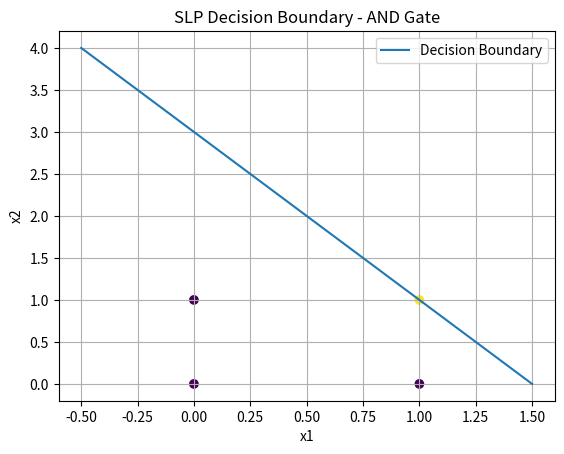

Reproduce this figure in Python.

import numpy as np
import matplotlib.pyplot as plt

class SLP:
    def __init__(self):
        self.lr = 0.5
        self.epoch = 100

    def step(self, z):
        return np.where(z >= 0, 1, 0)

    def train(self, X, Y):
        self.w = np.zeros(2)
        self.b = 0

        print("\n=== Perceptron Training: AND Gate ===")

        for epoch in range(1, self.epoch + 1):

            error = 0

            for xi, yi in zip(X, Y):

                pred = self.step(np.dot(xi, self.w) + self.b)
                err = yi - pred

                self.w += self.lr * err * xi
                self.b += self.lr * err

                error += int(err != 0)

            print(f"Epoch {epoch}: Errors={error}, "
                  f"w={self.w}, b={self.b:.2f}")

            if error == 0:
                break

    def predict(self, xi):
        return self.step(np.dot(xi, self.w) + self.b)


# AND Gate Dataset
X = np.array([[1, 0], [0, 1], [0, 0], [1, 1]])
Y = np.array([0, 0, 0, 1])


# Create and train model
model = SLP()
model.train(X, Y)


# Predictions
print("\nPredictions:", model.predict(X))
print("Expected:    ", Y)


# Plot Decision Boundary
x_line = np.linspace(-0.5, 1.5, 100)
y_line = -(model.w[1] * x_line + model.b) / model.w[0]

plt.plot(x_line, y_line, label="Decision Boundary")
plt.scatter(X[:, 0], X[:, 1], c=Y)

plt.xlabel("x1")
plt.ylabel("x2")
plt.title("SLP Decision Boundary - AND Gate")
plt.legend()
plt.grid()

plt.show()
